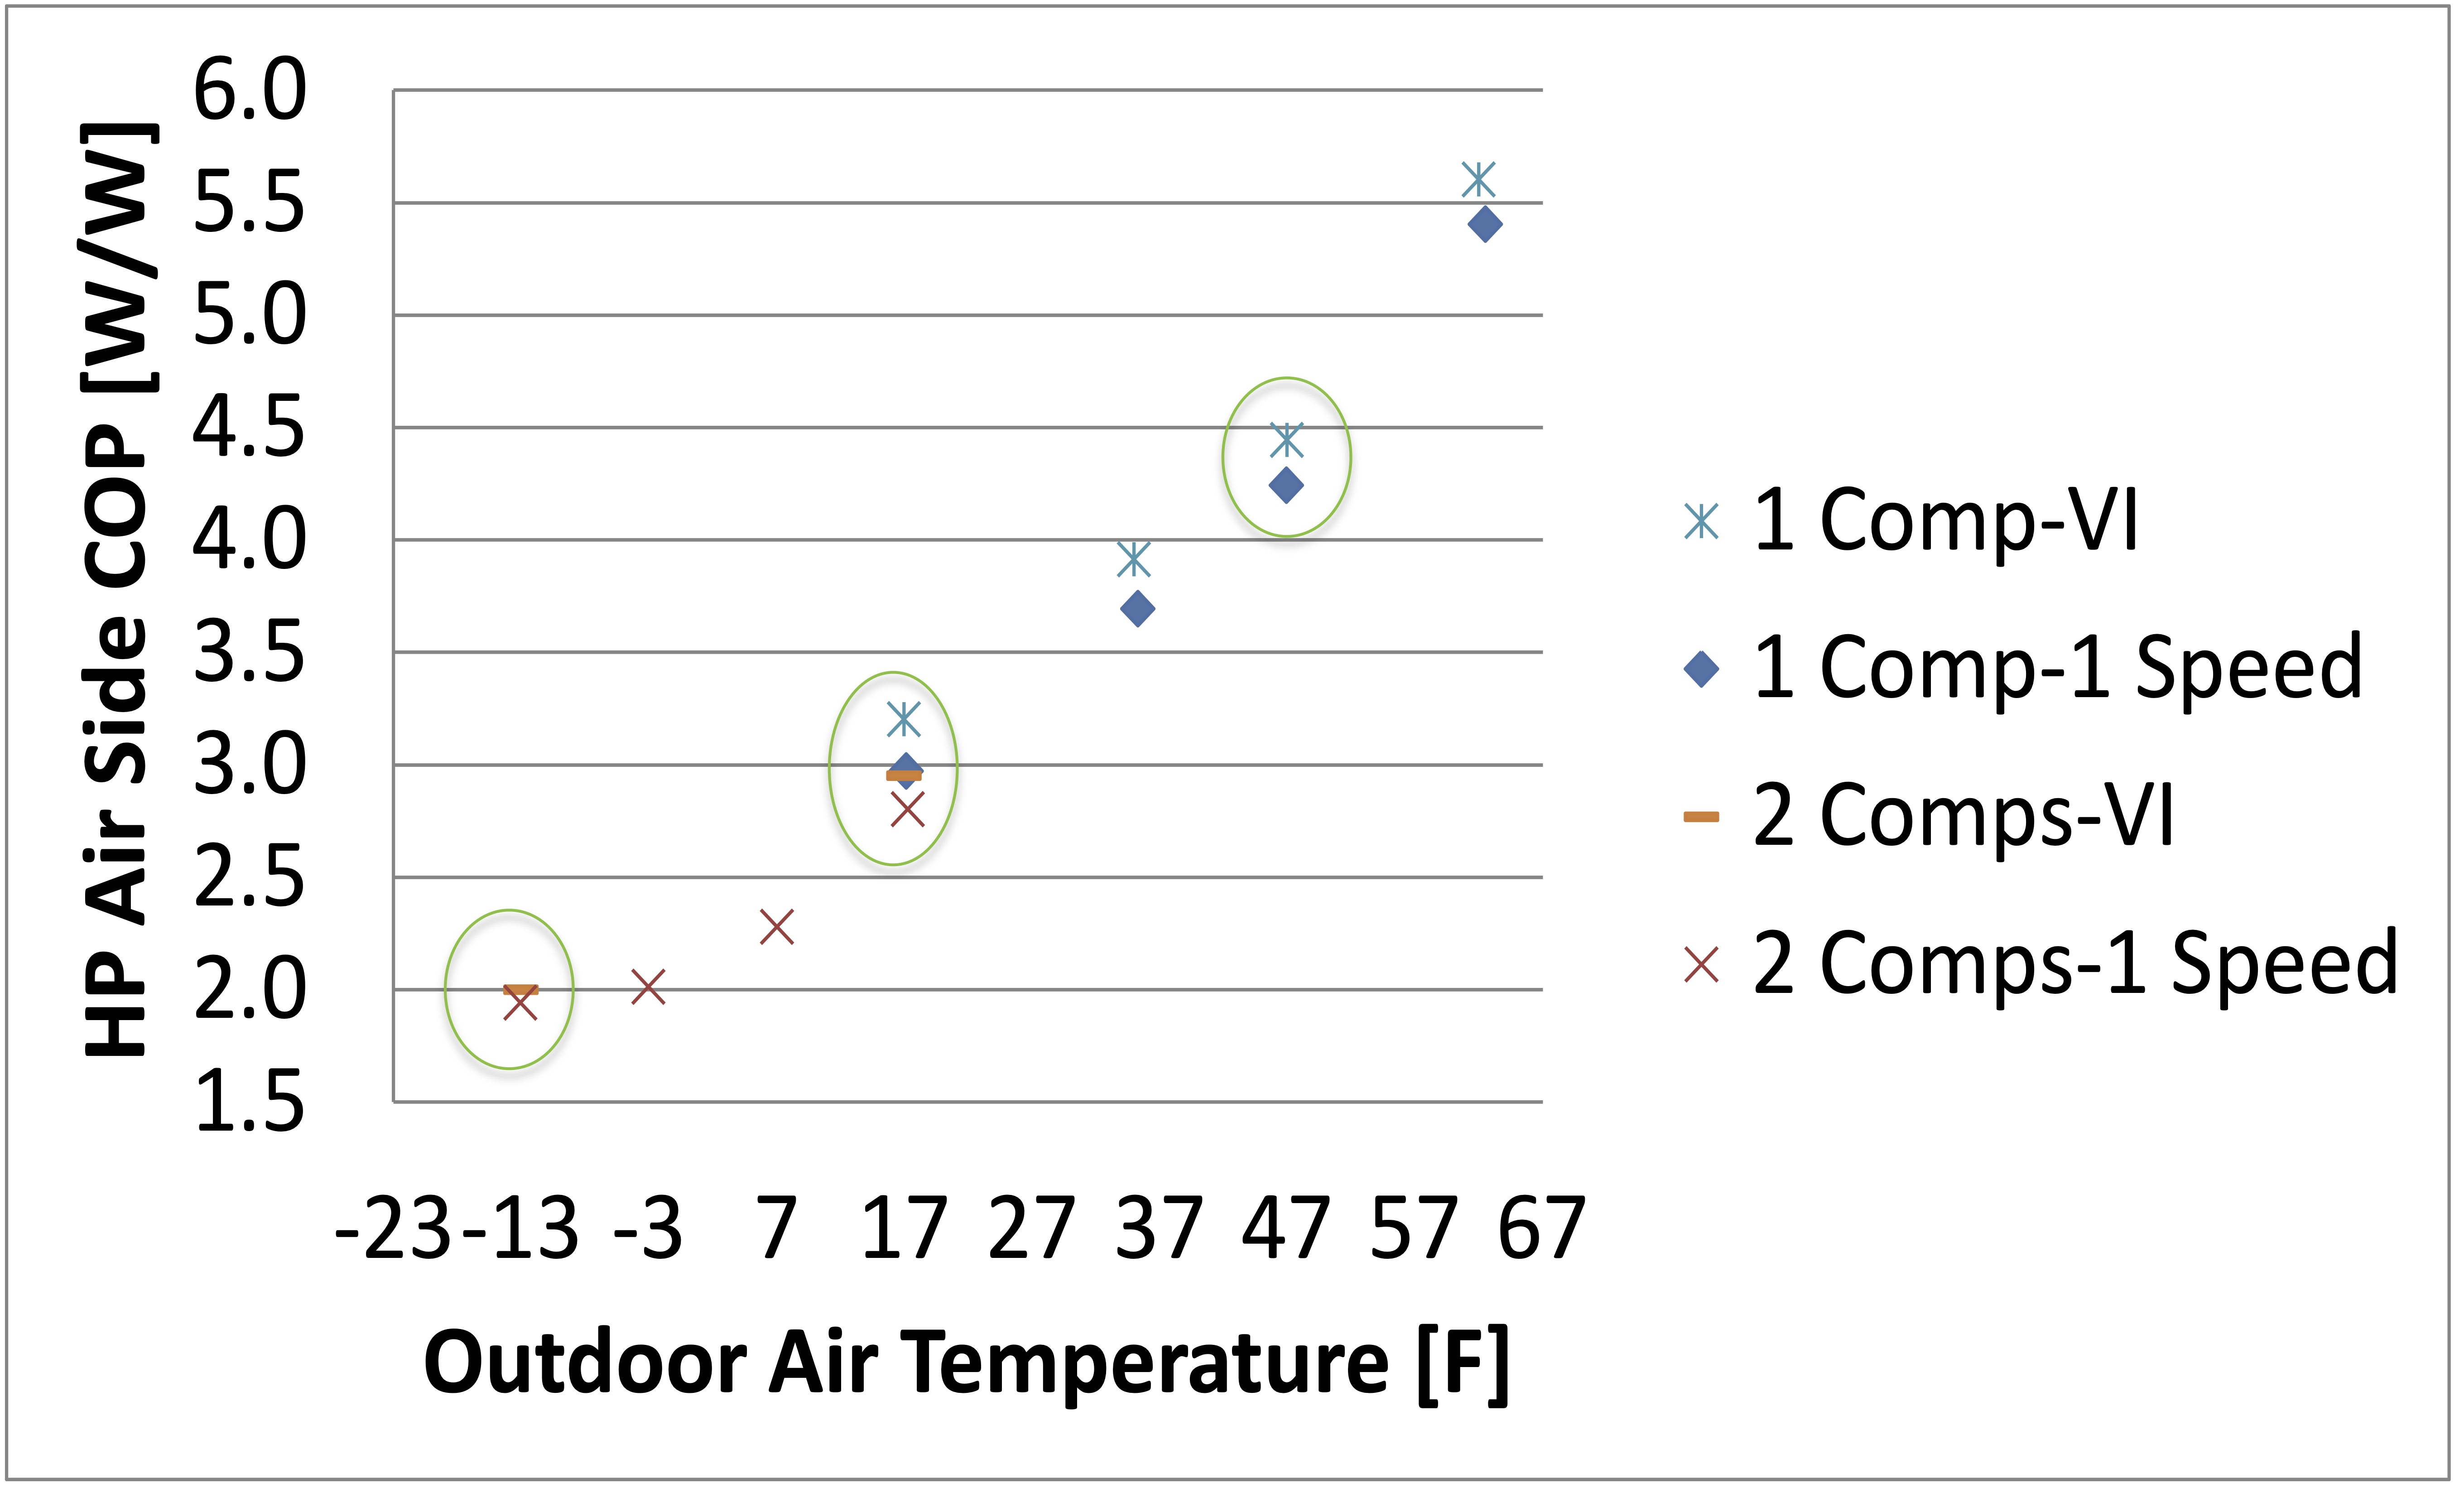

The table this chart was drawn from, first rows:
t_F, COP
-13.31, 1.929
-3.2, 2.008
7.046, 2.277
17.29, 2.796
35.29, 3.694
47.2, 4.232
62.71, 5.39
